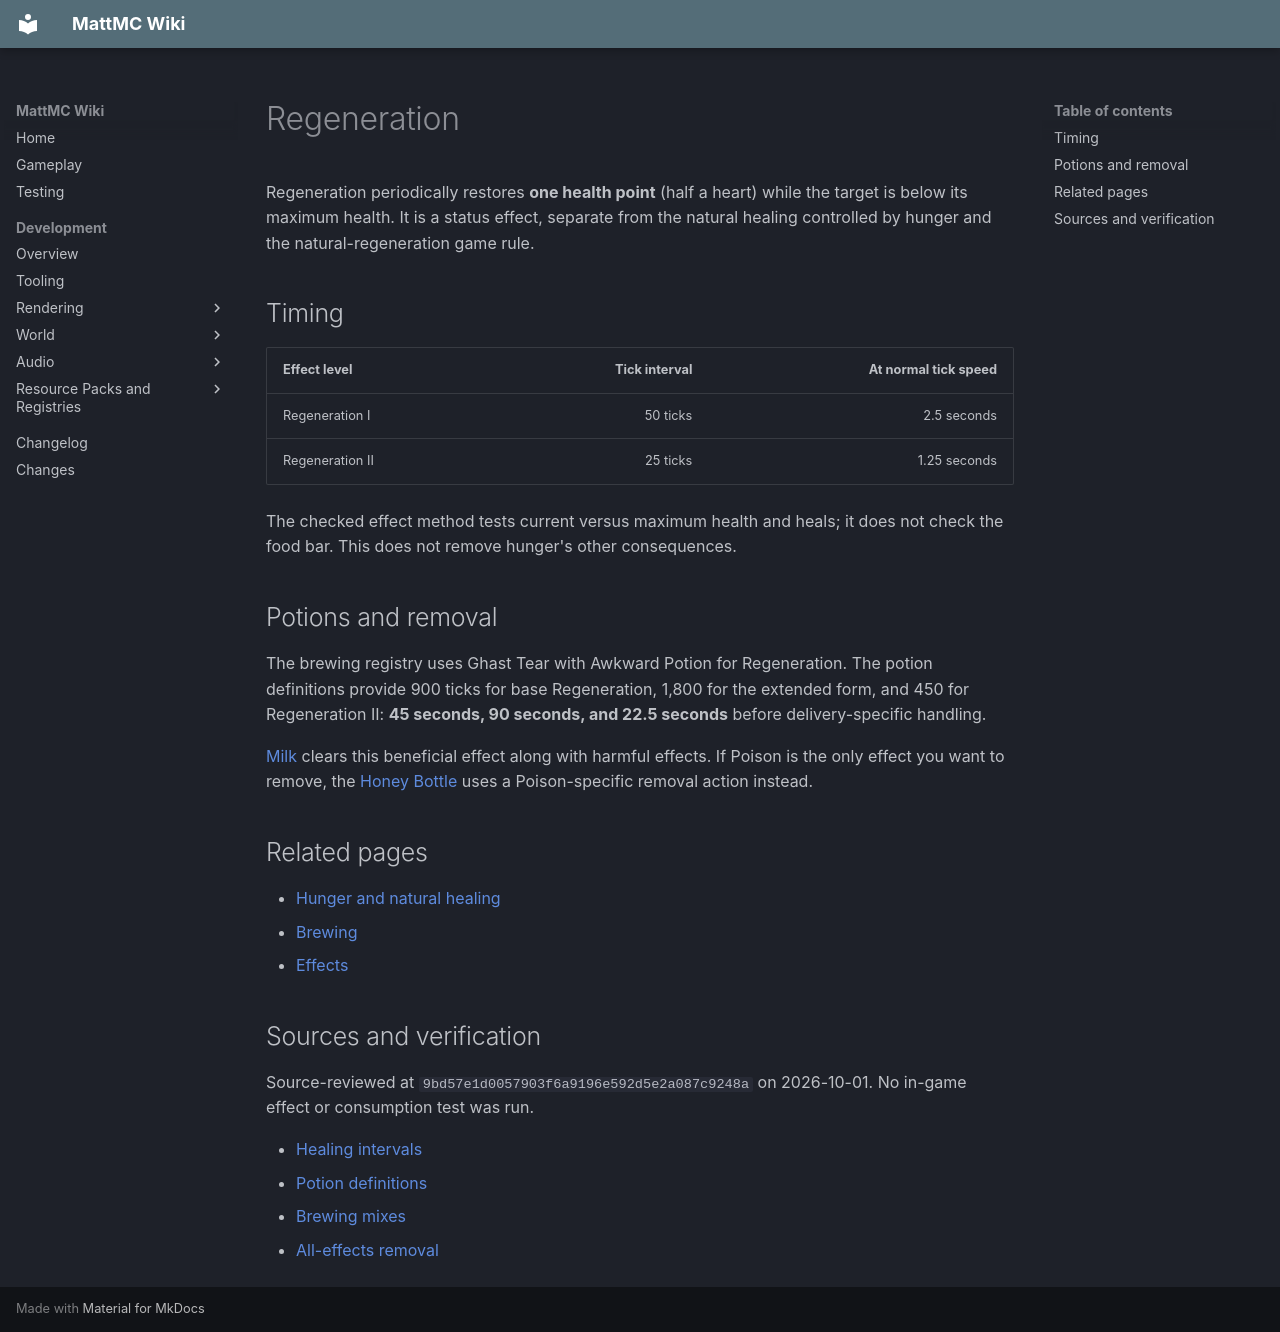

repository: HungLo2020/MattMC · page: gameplay/effects/Regeneration/index.html · generator: mkdocs

# Regeneration

Regeneration periodically restores **one health point** (half a heart) while the target is below its maximum health. It is a status effect, separate from the natural healing controlled by hunger and the natural-regeneration game rule.

## Timing

| Effect level | Tick interval | At normal tick speed |
| --- | ---: | ---: |
| Regeneration I | 50 ticks | 2.5 seconds |
| Regeneration II | 25 ticks | 1.25 seconds |

The checked effect method tests current versus maximum health and heals; it does not check the food bar. This does not remove hunger's other consequences.

## Potions and removal

The brewing registry uses Ghast Tear with Awkward Potion for Regeneration. The potion definitions provide 900 ticks for base Regeneration, 1,800 for the extended form, and 450 for Regeneration II: **45 seconds, 90 seconds, and 22.5 seconds** before delivery-specific handling.

[Milk](../items/MilkBucket.md) clears this beneficial effect along with harmful effects. If Poison is the only effect you want to remove, the [Honey Bottle](../items/HoneyBottle.md) uses a Poison-specific removal action instead.

## Related pages

- [Hunger and natural healing](../mechanics/Hunger.md)
- [Brewing](../brewing/Brewing.md)
- [Effects](Effects.md)

## Sources and verification

Source-reviewed at `9bd57e1d0057903f6a9196e592d5e2a087c9248a` on 2026-10-01. No in-game effect or consumption test was run.

- [Healing intervals](https://github.com/HungLo2020/MattMC/blob/9bd57e1d0057903f6a9196e592d5e2a087c9248a/src/main/java/net/minecraft/world/effect/RegenerationMobEffect.java)
- [Potion definitions](https://github.com/HungLo2020/MattMC/blob/9bd57e1d0057903f6a9196e592d5e2a087c9248a/src/main/java/net/minecraft/world/item/alchemy/Potions.java#L60-L65)
- [Brewing mixes](https://github.com/HungLo2020/MattMC/blob/9bd57e1d0057903f6a9196e592d5e2a087c9248a/src/main/java/net/minecraft/world/item/alchemy/PotionBrewing.java)
- [All-effects removal](https://github.com/HungLo2020/MattMC/blob/9bd57e1d0057903f6a9196e592d5e2a087c9248a/src/main/java/net/minecraft/world/item/consume_effects/ClearAllStatusEffectsConsumeEffect.java)
